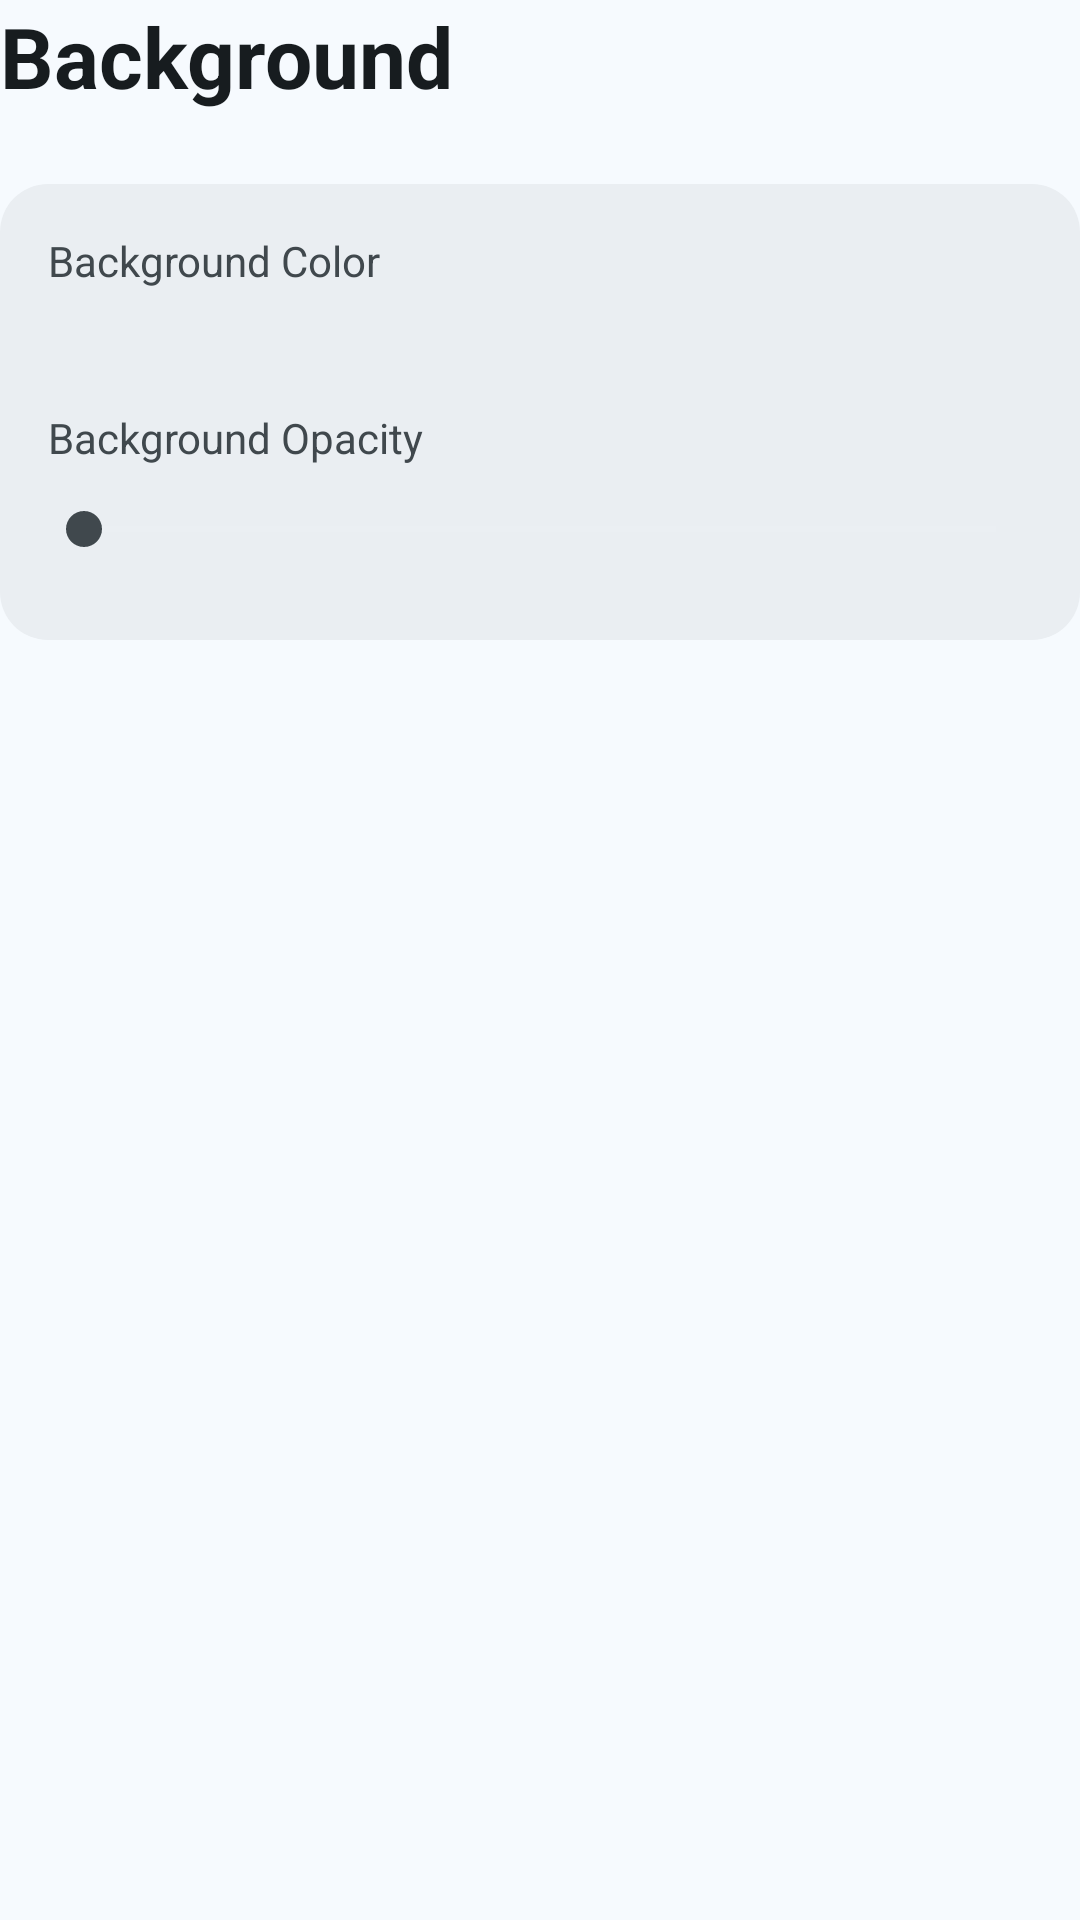

Here is an Android app screen rendered from its layout file. Give the layout XML and the strings, colors and styles it references.
<!-- AndroidManifest.xml: application theme AppTheme -->
<!-- res/layout/submenu_background.xml -->
<?xml version="1.0" encoding="utf-8"?>
<LinearLayout xmlns:android="http://schemas.android.com/apk/res/android"
    xmlns:tools="http://schemas.android.com/tools"
    android:layout_width="match_parent"
    android:layout_height="wrap_content"
    android:orientation="vertical">

    <TextView
        android:layout_width="match_parent"
        android:layout_height="wrap_content"
        android:text="@string/settings_nav_background"
        android:textColor="@color/colorOnSurface"
        android:textSize="28sp"
        android:textStyle="bold"
        android:layout_marginBottom="24dp"/>

    <LinearLayout style="@style/SettingsSectionCard">
        <TextView
            android:layout_width="match_parent"
            android:layout_height="wrap_content"
            android:text="@string/settings_bg_color"
            android:textColor="@color/colorOnSurfaceVariant"/>
        <Spinner
            android:id="@+id/spinner_bg_color"
            android:layout_width="match_parent"
            android:layout_height="wrap_content"
            android:layout_marginBottom="8dp"
            android:focusable="true"
            android:background="@drawable/focus_background"
            android:padding="8dp"/>
        <Button
            android:id="@+id/btn_edit_bg_hex"
            android:layout_width="match_parent"
            android:layout_height="48dp"
            android:layout_marginTop="4dp"
            android:text="@string/settings_bg_color"
            tools:text="#000000"
            android:visibility="gone"
            android:background="@drawable/field_background"
            android:focusable="true"
            android:gravity="start|center_vertical"
            android:paddingStart="12dp"
            android:paddingEnd="12dp"
            android:textColor="@color/colorOnSurface"
            android:textAllCaps="false"
            android:fontFamily="monospace"/>

        <LinearLayout
            android:layout_width="match_parent"
            android:layout_height="wrap_content"
            android:orientation="horizontal"
            android:layout_marginTop="16dp">
            <TextView
                android:layout_width="0dp"
                android:layout_height="wrap_content"
                android:layout_weight="1"
                android:text="@string/settings_opacity"
                android:textColor="@color/colorOnSurfaceVariant" />
            <TextView
                android:id="@+id/text_bg_alpha_value"
                android:layout_width="wrap_content"
                android:layout_height="wrap_content"
                android:textColor="@color/colorOnSurfaceVariant"
                android:visibility="gone"
                tools:text="128 / 255" />
        </LinearLayout>
        <SeekBar
            android:id="@+id/seekbar_bg_alpha"
            android:layout_width="match_parent"
            android:layout_height="wrap_content"
            android:max="255"
            android:focusable="true"
            android:background="@drawable/focus_background"
            android:padding="12dp"
            android:thumbTint="@color/tv_thumb_selector"
            android:progressTint="@color/tv_thumb_selector"
            android:progressBackgroundTint="@color/tv_track_selector"/>
    </LinearLayout>

</LinearLayout>
<!-- resources referenced by this layout -->
<resources>
  <color name="colorOnSurface">#171C1F</color>
  <color name="colorOnSurfaceVariant">#40484D</color>
  <!-- drawable focus_background (drawable) -->
  <?xml version="1.0" encoding="utf-8"?>
  <selector xmlns:android="http://schemas.android.com/apk/res/android">
      <item android:state_focused="true">
          <shape android:shape="rectangle">
              <solid android:color="@color/colorSecondaryContainer"/>
              <stroke android:width="3dp" android:color="@color/colorPrimary"/>
              <corners android:radius="12dp"/>
          </shape>
      </item>
      <item>
          <shape android:shape="rectangle">
              <solid android:color="@android:color/transparent"/>
              <corners android:radius="12dp"/>
          </shape>
      </item>
  </selector>
  <string name="settings_bg_color">Background Color</string>
  <string name="settings_nav_background">Background</string>
  <string name="settings_opacity">Background Opacity</string>
  <style name="SettingsSectionCard">
          <item name="android:layout_width">match_parent</item>
          <item name="android:layout_height">wrap_content</item>
          <item name="android:orientation">vertical</item>
          <item name="android:background">@drawable/settings_section_card_background</item>
          <item name="android:padding">16dp</item>
          <item name="android:layout_marginBottom">24dp</item>
          <item name="android:clipToPadding">false</item>
          <item name="android:clipChildren">false</item>
      </style>
  <style name="AppTheme" parent="Theme.AppCompat.DayNight.NoActionBar">
          <item name="android:windowBackground">@color/colorSurface</item>
          <item name="alertDialogTheme">@style/PiPupAlertDialogTheme</item>
      </style>
  <color name="colorSecondaryContainer">#BDE9FF</color>
  <color name="colorPrimary">#196584</color>
  <color name="colorSurfaceVariant">#EAEEF2</color>
  <color name="colorOutline">#71787D</color>
  <!-- drawable settings_section_card_background (drawable) -->
  <?xml version="1.0" encoding="utf-8"?>
  <shape xmlns:android="http://schemas.android.com/apk/res/android"
      android:shape="rectangle">
      <solid android:color="@color/colorSurfaceVariant" />
      <corners android:radius="16dp" />
  </shape>
  <color name="colorSurface">#F6FAFE</color>
  <style name="PiPupAlertDialogTheme" parent="Theme.AppCompat.DayNight.Dialog.Alert">
          <item name="colorAccent">@color/colorPrimary</item>
          <item name="android:windowBackground">@color/colorSurface</item>
          <item name="android:textColorPrimary">@color/colorOnSurface</item>
          <item name="android:buttonBarButtonStyle">@style/PiPupDialogButtonStyle</item>
          <item name="android:listChoiceBackgroundIndicator">@drawable/focus_background</item>
          <item name="android:selectableItemBackground">@drawable/focus_background</item>
      </style>
  <style name="PiPupDialogButtonStyle" parent="Widget.AppCompat.Button.Borderless">
          <item name="android:background">@drawable/focus_button_background</item>
          <item name="android:textColor">@color/selector_button_text</item>
          <item name="android:paddingLeft">16dp</item>
          <item name="android:paddingRight">16dp</item>
          <item name="android:minWidth">88dp</item>
      </style>
  <!-- drawable focus_button_background (drawable) -->
  <?xml version="1.0" encoding="utf-8"?>
  <selector xmlns:android="http://schemas.android.com/apk/res/android">
      <item android:state_focused="true">
          <shape android:shape="rectangle">
              <solid android:color="@color/colorFocusStroke"/>
              <corners android:radius="4dp"/>
          </shape>
      </item>
      <item>
          <shape android:shape="rectangle">
              <solid android:color="@android:color/transparent"/>
              <corners android:radius="4dp"/>
          </shape>
      </item>
  </selector>
  <color name="colorFocusStroke">#196584</color>
</resources>
